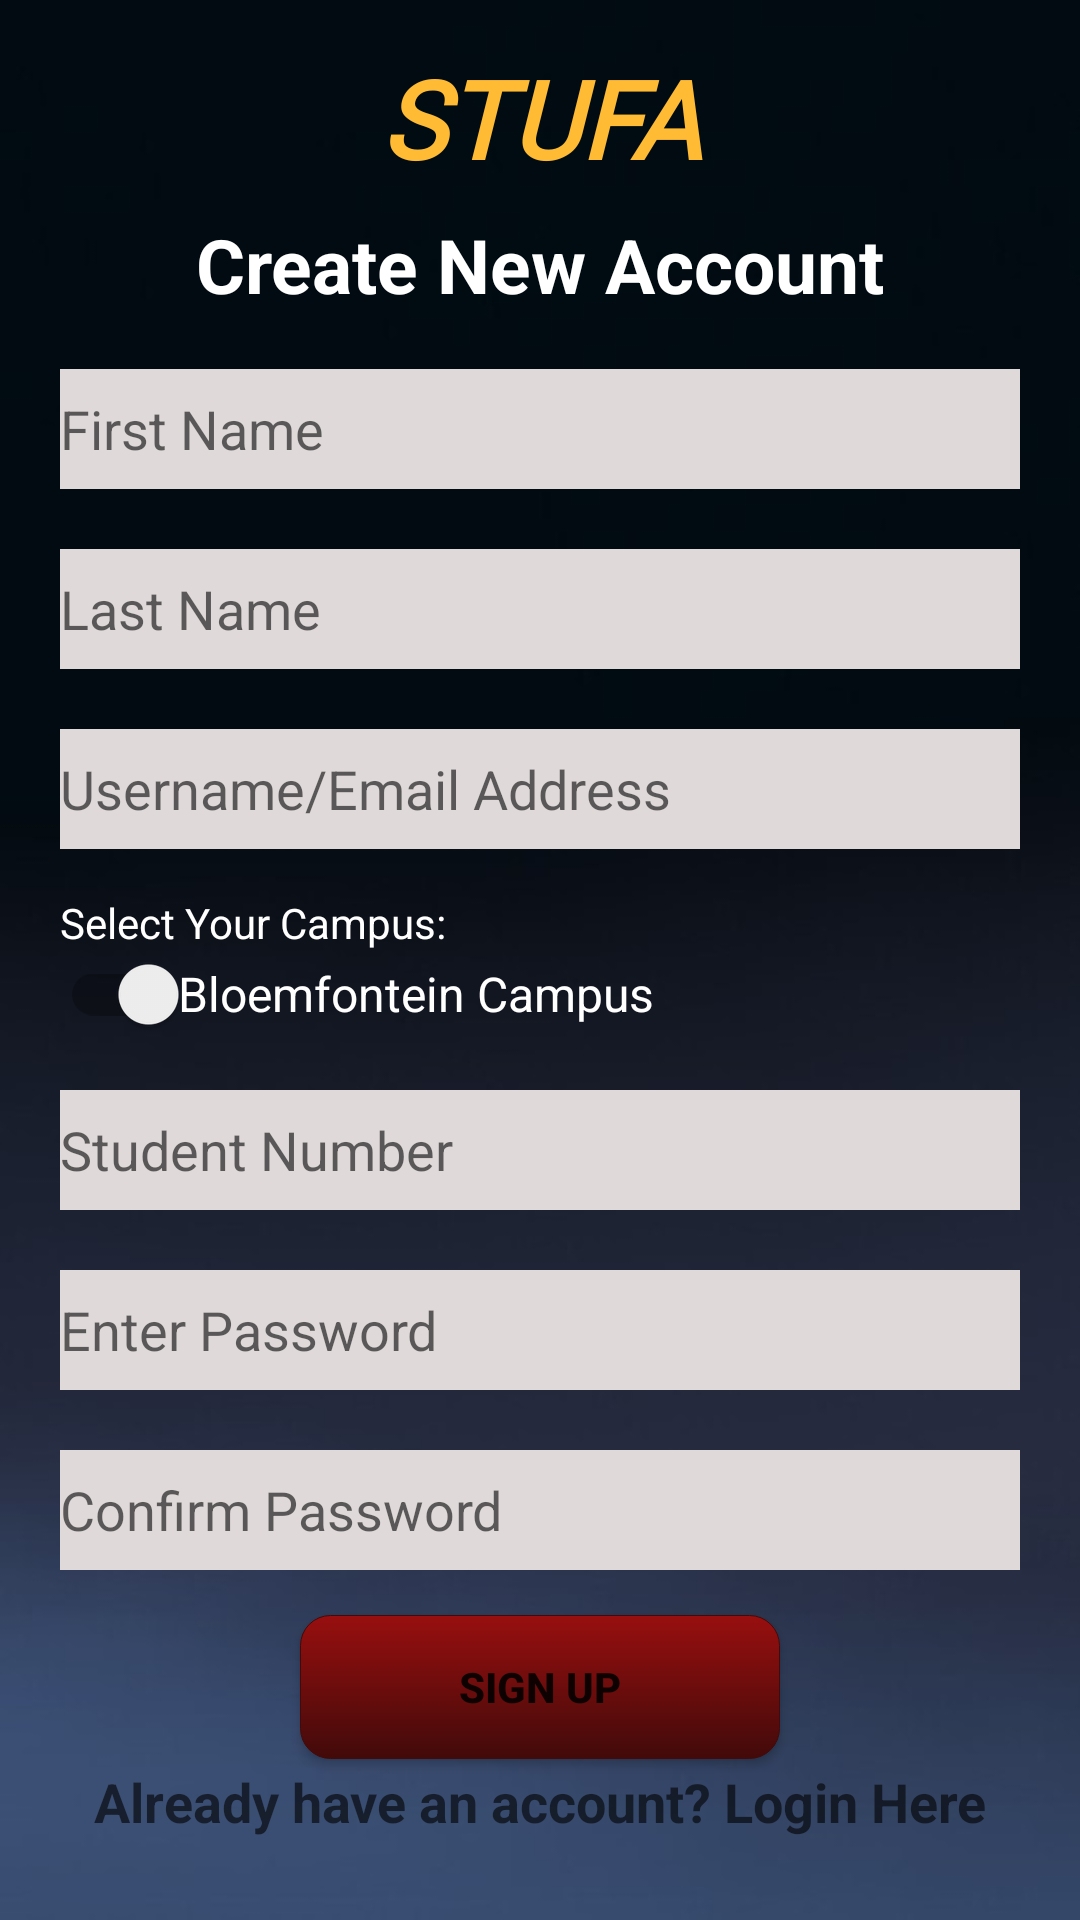

This screen was rendered from an Android layout file. Write that file and the resources it references.
<!-- AndroidManifest.xml: application theme Theme.STUFA -->
<!-- res/layout/activity_create_account.xml -->
<?xml version="1.0" encoding="utf-8"?>
<LinearLayout xmlns:android="http://schemas.android.com/apk/res/android"
    xmlns:app="http://schemas.android.com/apk/res-auto"
    xmlns:tools="http://schemas.android.com/tools"
    android:layout_width="match_parent"
    android:layout_height="match_parent"
    android:orientation="vertical"
    android:background="@drawable/gradient4"
    tools:context=".CreateAccount">

    <LinearLayout
        android:id="@+id/contentLayout"
        android:layout_width="match_parent"
        android:layout_height="wrap_content"
        android:orientation="vertical">

        <TextView
            android:id="@+id/textView"
            android:layout_width="match_parent"
            android:layout_height="wrap_content"
            android:gravity="center_horizontal"
            android:layout_marginTop="15dp"
            android:fontFamily="@font/berkshire_swash"
            android:text="STUFA"
            android:textColor="@android:color/holo_orange_light"
            android:textSize="36sp"
            android:textStyle="bold|italic" />

        <TextView
            android:id="@+id/textView2"
            android:layout_width="match_parent"
            android:layout_height="wrap_content"
            android:layout_marginTop="8dp"
            android:gravity="center_horizontal"
            android:text="Create New Account"
            android:textColor="@color/white"
            android:textSize="25sp"
            android:textStyle="bold"/>

        <EditText
            android:id="@+id/etName"
            android:layout_width="match_parent"
            android:layout_height="40dp"
            android:background="#DFD9D9"
            android:layout_marginStart="20dp"
            android:layout_marginTop="18dp"
            android:layout_marginEnd="20dp"
            android:ems="10"
            android:inputType="textPersonName"
            android:hint="First Name" />

        <EditText
            android:id="@+id/etSurname"
            android:layout_width="match_parent"
            android:layout_height="40dp"
            android:background="#DFD9D9"
            android:layout_marginStart="20dp"
            android:layout_marginTop="20dp"
            android:layout_marginEnd="20dp"
            android:ems="10"
            android:inputType="textPersonName"
            android:hint="Last Name" />

        <EditText
            android:id="@+id/etEmail"
            android:layout_width="match_parent"
            android:layout_height="40dp"
            android:background="#DFD9D9"
            android:layout_marginStart="20dp"
            android:layout_marginTop="20dp"
            android:layout_marginEnd="20dp"
            android:hint="Username/Email Address"
            android:ems="10"
            android:inputType="textEmailAddress" />

        <TextView
            android:id="@+id/textView3"
            android:layout_width="match_parent"
            android:layout_height="wrap_content"
            android:layout_marginTop="15dp"
            android:layout_marginStart="20dp"
            android:textColor="@color/white"
            android:text="Select Your Campus:"/>

        <androidx.appcompat.widget.SwitchCompat
            android:id="@+id/switchPos"
            style="@style/switchPos"/>









        <EditText
            android:id="@+id/etStudentNumber"
            android:layout_width="match_parent"
            android:layout_height="40dp"
            android:background="#DFD9D9"
            android:layout_marginStart="20dp"
            android:layout_marginTop="8dp"
            android:layout_marginEnd="20dp"
            android:hint="Student Number"
            android:ems="10"
            android:inputType="number" />

        <EditText
            android:id="@+id/etPassword"
            android:layout_width="match_parent"
            android:layout_height="40dp"
            android:background="#DFD9D9"
            android:layout_marginStart="20dp"
            android:layout_marginTop="20dp"
            android:layout_marginEnd="20dp"
            android:hint="Enter Password"
            android:ems="10"
            android:inputType="textPassword" />

        <EditText
            android:id="@+id/etConfirmPassword"
            android:layout_width="match_parent"
            android:layout_height="40dp"
            android:background="#DFD9D9"
            android:layout_marginStart="20dp"
            android:layout_marginTop="20dp"
            android:layout_marginEnd="20dp"
            android:hint="Confirm Password"
            android:ems="10"
            android:inputType="textPassword" />

        <Button
            android:id="@+id/btnSignUp"
            android:layout_width="match_parent"
            android:layout_height="wrap_content"
            android:background="@drawable/buttons"
            android:layout_marginStart="100dp"
            android:layout_marginTop="15dp"
            android:layout_marginEnd="100dp"
            android:textStyle="bold"
            android:text="SIGN UP" />

        <TextView
            android:id="@+id/tvLogin"
            android:layout_width="match_parent"
            android:layout_height="wrap_content"
            android:layout_marginTop="2dp"
            android:hint="Already have an account? Login Here"
            android:gravity="center_horizontal"
            android:textColor="@color/white"
            android:textSize="18sp"
            android:textStyle="bold"/>

    </LinearLayout>

    <LinearLayout
        android:id="@+id/progressBarLayout"
        android:layout_width="match_parent"
        android:layout_height="wrap_content"
        android:orientation="vertical"
        android:visibility="gone">

    <ProgressBar
        android:id="@+id/progressBar"
        style="?android:attr/progressBarStyle"
        android:layout_width="250dp"
        android:layout_height="250dp"
        android:layout_marginTop="150dp"
        android:layout_gravity="center_horizontal" />

    </LinearLayout>

</LinearLayout>
<!-- resources referenced by this layout -->
<resources>
  <color name="white">#FFFFFFFF</color>
  <!-- drawable buttons (drawable) -->
  <?xml version="1.0" encoding="utf-8"?>
  <shape xmlns:android="http://schemas.android.com/apk/res/android"
      android:shape="rectangle">
      <solid android:color="@android:color/holo_red_dark"/>
      <corners android:radius="10dp"/>
      <gradient android:startColor="@color/dark_red"
          android:endColor="@color/light_red"
          android:angle="270"/>
      <stroke android:width="0.5px"
          android:color="@color/light_red"/>
  </shape>
  <!-- drawable gradient4: jpg bitmap (drawable, 35347 bytes) -->
  <style name="switchPos">
          <item name="android:layout_width">match_parent</item>
          <item name="android:layout_height">wrap_content</item>
          <item name="android:layout_marginStart">@dimen/switch_margin_start</item>
          <item name="android:layout_marginTop">@dimen/no_margin_top</item>
          <item name="android:layout_marginEnd">@dimen/switch_margin_start</item>
          <item name="android:textColor">#FFFFFF</item>
          <item name="android:text">@string/bloemfontein_campus</item>
          <item name="android:layoutDirection">rtl</item>
          <item name="android:textOff">@string/bloemfontein</item>
          <item name="android:textOn">@string/welkom</item>
          <item name="android:textSize">@dimen/campus_name_text_size</item>
      </style>
  <style name="Theme.STUFA" parent="Theme.MaterialComponents.DayNight.DarkActionBar">
          
          <item name="colorPrimary">@color/purple_500</item>
          <item name="colorPrimaryVariant">@color/purple_700</item>
          <item name="colorOnPrimary">@color/white</item>
          
          <item name="colorSecondary">@color/teal_200</item>
          <item name="colorSecondaryVariant">@color/teal_700</item>
          <item name="colorOnSecondary">@color/black</item>
          
          <item name="android:statusBarColor" tools:targetApi="l">?attr/colorPrimaryVariant</item>
          
      </style>
  <color name="dark_red">#980F0F</color>
  <color name="light_red">#420A0A</color>
  <dimen name="switch_margin_start">20dp</dimen>
  <dimen name="no_margin_top">-10dp</dimen>
  <string name="bloemfontein_campus">Bloemfontein Campus</string>
  <string name="bloemfontein">Bloemfontein</string>
  <string name="welkom">Welkom</string>
  <dimen name="campus_name_text_size">16sp</dimen>
  <color name="purple_500">#FF6200EE</color>
  <color name="purple_700">#FF3700B3</color>
  <color name="teal_200">#FF03DAC5</color>
  <color name="teal_700">#FF018786</color>
  <color name="black">#FF000000</color>
</resources>
